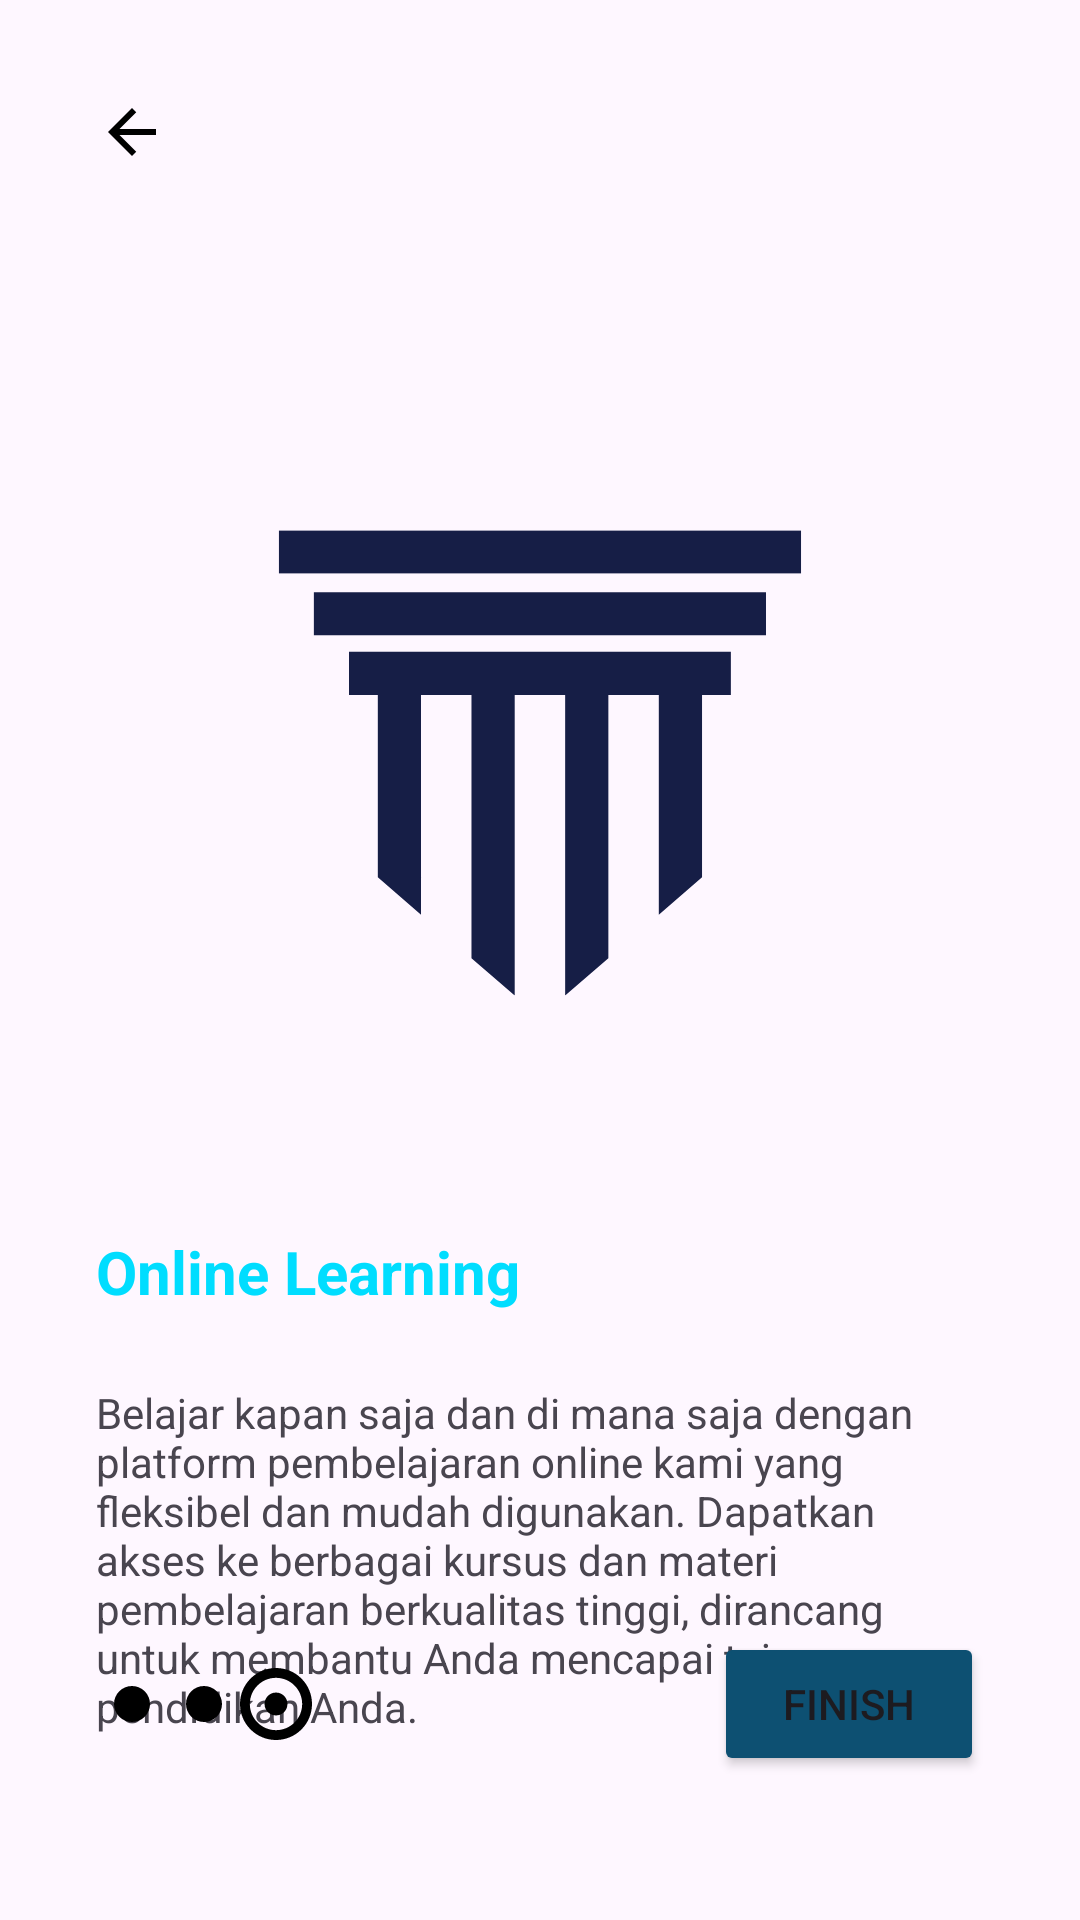

Android layout source for this screen:
<!-- AndroidManifest.xml: application theme Theme.ATHENA -->
<!-- res/layout/fragment_screen4.xml -->
<?xml version="1.0" encoding="utf-8"?>
<androidx.constraintlayout.widget.ConstraintLayout xmlns:android="http://schemas.android.com/apk/res/android"
    xmlns:app="http://schemas.android.com/apk/res-auto"
    android:layout_width="match_parent"
    android:layout_height="match_parent"
    android:padding="16dp">

    <ImageButton
        android:id="@+id/btnBack"
        android:layout_width="wrap_content"
        android:layout_height="wrap_content"
        android:layout_marginStart="16dp"
        android:layout_marginTop="16dp"
        android:background="@android:color/transparent"
        android:contentDescription="Back"
        android:src="@drawable/baseline_arrow_back_24"
        app:layout_constraintStart_toStartOf="parent"
        app:layout_constraintTop_toTopOf="parent" />



    
    <TextView
        android:id="@+id/tvWelcome"
        android:layout_width="wrap_content"
        android:layout_height="wrap_content"
        android:layout_marginStart="16dp"
        android:layout_marginTop="16dp"
        android:text="Online Learning"
        android:textColor="@android:color/holo_blue_bright"
        android:textSize="20sp"
        android:textStyle="bold"
        app:layout_constraintStart_toStartOf="parent"
        app:layout_constraintTop_toBottomOf="@+id/ivIcon" />

    
    <ImageView
        android:id="@+id/ivIcon"
        android:layout_width="280dp"
        android:layout_height="280dp"
        android:src="@drawable/ic_athena4"
        app:layout_constraintBottom_toBottomOf="parent"
        app:layout_constraintEnd_toEndOf="parent"
        app:layout_constraintStart_toStartOf="parent"
        app:layout_constraintTop_toTopOf="parent"
        app:layout_constraintVertical_bias="0.3" />

    
    <TextView
        android:id="@+id/tvDescription"
        android:layout_width="0dp"
        android:layout_height="wrap_content"
        android:layout_marginStart="16dp"
        android:layout_marginTop="24dp"
        android:text="Belajar kapan saja dan di mana saja dengan platform pembelajaran online kami yang fleksibel dan mudah digunakan. Dapatkan akses ke berbagai kursus dan materi pembelajaran berkualitas tinggi, dirancang untuk membantu Anda mencapai tujuan pendidikan Anda."

        app:layout_constraintEnd_toEndOf="@+id/btnFinish"
        app:layout_constraintStart_toStartOf="parent"
        app:layout_constraintTop_toBottomOf="@+id/tvWelcome" />

    
    <Button
        android:id="@+id/btnFinish"
        android:layout_width="90dp"
        android:layout_height="wrap_content"
        android:layout_marginTop="24dp"
        android:layout_marginBottom="32dp"
        android:layout_marginEnd="16dp"
        android:backgroundTint="?attr/colorPrimary"
        android:text="Finish"
        app:layout_constraintBottom_toBottomOf="parent"
        app:layout_constraintEnd_toEndOf="parent" />

    
    <LinearLayout
        android:id="@+id/llDots"
        android:layout_width="wrap_content"
        android:layout_height="wrap_content"
        android:orientation="horizontal"
        android:layout_marginStart="16dp"
        app:layout_constraintBottom_toBottomOf="@+id/btnFinish"
        app:layout_constraintStart_toStartOf="parent"
        app:layout_constraintTop_toTopOf="@+id/btnFinish">

        
        <ImageView
            android:layout_width="wrap_content"
            android:layout_height="wrap_content"
            android:layout_margin="0dp"
            android:src="@drawable/dot_fill" /> 

        
        <ImageView
            android:layout_width="wrap_content"
            android:layout_height="wrap_content"
            android:layout_margin="0dp"
            android:src="@drawable/dot_fill" /> 

        
        <ImageView
            android:layout_width="wrap_content"
            android:layout_height="wrap_content"
            android:layout_margin="0dp"
            android:src="@drawable/dot_un_filled" /> 

    </LinearLayout>

</androidx.constraintlayout.widget.ConstraintLayout>
<!-- resources referenced by this layout -->
<resources>
  <!-- drawable baseline_arrow_back_24 (drawable) -->
  <vector xmlns:android="http://schemas.android.com/apk/res/android"
      android:width="24dp"
      android:height="24dp"
      android:autoMirrored="true"
      android:color="?attr/colorSurface"
      android:viewportWidth="24"
      android:viewportHeight="24">
  
      <path
          android:fillColor="?attr/colorSurface"
          android:pathData="M20,11H7.83l5.59,-5.59L12,4l-8,8 8,8 1.41,-1.41L7.83,13H20v-2z" />
  
  </vector>
  <!-- drawable dot_fill (drawable) -->
  <vector xmlns:android="http://schemas.android.com/apk/res/android"
      android:width="24dp"
      android:height="24dp"
      android:color="?attr/colorSurface"
      android:viewportWidth="24"
      android:viewportHeight="24">
  
      <path
          android:fillColor="?attr/colorSurface"
          android:pathData="M12,18a6,6 0,1 0,0 -12,6 6,0 0,0 0,12z" />
  
  </vector>
  <!-- drawable dot_un_filled (drawable) -->
  <vector xmlns:android="http://schemas.android.com/apk/res/android"
      android:width="24dp"
      android:height="24dp"
      android:color="?attr/colorSurface"
      android:viewportWidth="29.334"
      android:viewportHeight="29.334">
  
      <path
          android:fillColor="?attr/colorSurface"
          android:pathData="M14.666,0C6.578,0 0,6.58 0,14.667s6.578,14.667 14.666,14.667s14.668,-6.58 14.668,-14.667S22.754,0 14.666,0zM14.666,25.334C8.784,25.334 4,20.549 4,14.667S8.784,4 14.666,4c5.883,0 10.668,4.785 10.668,10.667S20.547,25.334 14.666,25.334zM19.332,14.667c0,2.577 -2.089,4.667 -4.666,4.667c-2.576,0 -4.666,-2.089 -4.666,-4.667C10,12.09 12.09,10 14.666,10C17.243,10 19.332,12.09 19.332,14.667z" />
  
  </vector>
  <!-- drawable ic_athena4 (drawable) -->
  <vector xmlns:android="http://schemas.android.com/apk/res/android" android:height="24dp" android:viewportHeight="375" android:viewportWidth="375" android:width="24dp">
        
      <group>
              
          <clip-path android:pathData="M0,84.31L45.75,84.31L45.75,274L0,274ZM0,84.31"/>
            
      </group>
        
      <path android:fillColor="#161e46" android:fillType="nonZero" android:pathData="M86.55,130.52L288.39,130.52L288.39,111.22L86.55,111.22L86.55,130.52"/>
        
      <group>
              
          <clip-path android:pathData="M70.88,83.56L304.13,83.56L304.13,103L70.88,103ZM70.88,83.56"/>
              
          <path android:fillColor="#161e46" android:fillType="nonZero" android:pathData="M70.87,83.65L70.87,102.95L304.07,102.95L304.07,83.65L70.87,83.65"/>
            
      </group>
        
      <group>
              
          <clip-path android:pathData="M102,137L273,137L273,291.31L102,291.31ZM102,137"/>
              
          <path android:fillColor="#161e46" android:fillType="nonZero" android:pathData="M102.23,137.87L102.23,157.17L115.1,157.17L115.1,238.5L134.39,255.19L134.39,157.17L156.91,157.17L156.91,274.66L176.21,291.35L176.21,157.17L198.73,157.17L198.73,291.35L218.02,274.66L218.02,157.17L240.54,157.17L240.54,255.19L259.84,238.5L259.84,157.17L272.71,157.17L272.71,137.87L102.23,137.87"/>
            
      </group>
      
  </vector>
  <style name="Theme.ATHENA" parent="Base.Theme.ATHENA" />
  <style name="Base.Theme.ATHENA" parent="Theme.Material3.DayNight.NoActionBar">
          
          
          <item name="colorPrimary">@color/the_darker_blue</item>
          <item name="colorOnPrimary">@color/white</item>
          <item name="colorOnPrimaryContainer">@color/white</item>
          <item name="colorSecondary">@color/blue</item>
          <item name="colorOnSecondary">@color/white</item>
          <item name="colorSurface">@color/black</item>
      </style>
  <color name="the_darker_blue">#0D5072</color>
  <color name="white">#FFFFFFFF</color>
  <color name="blue">#229BD8</color>
  <color name="black">#FF000000</color>
</resources>
